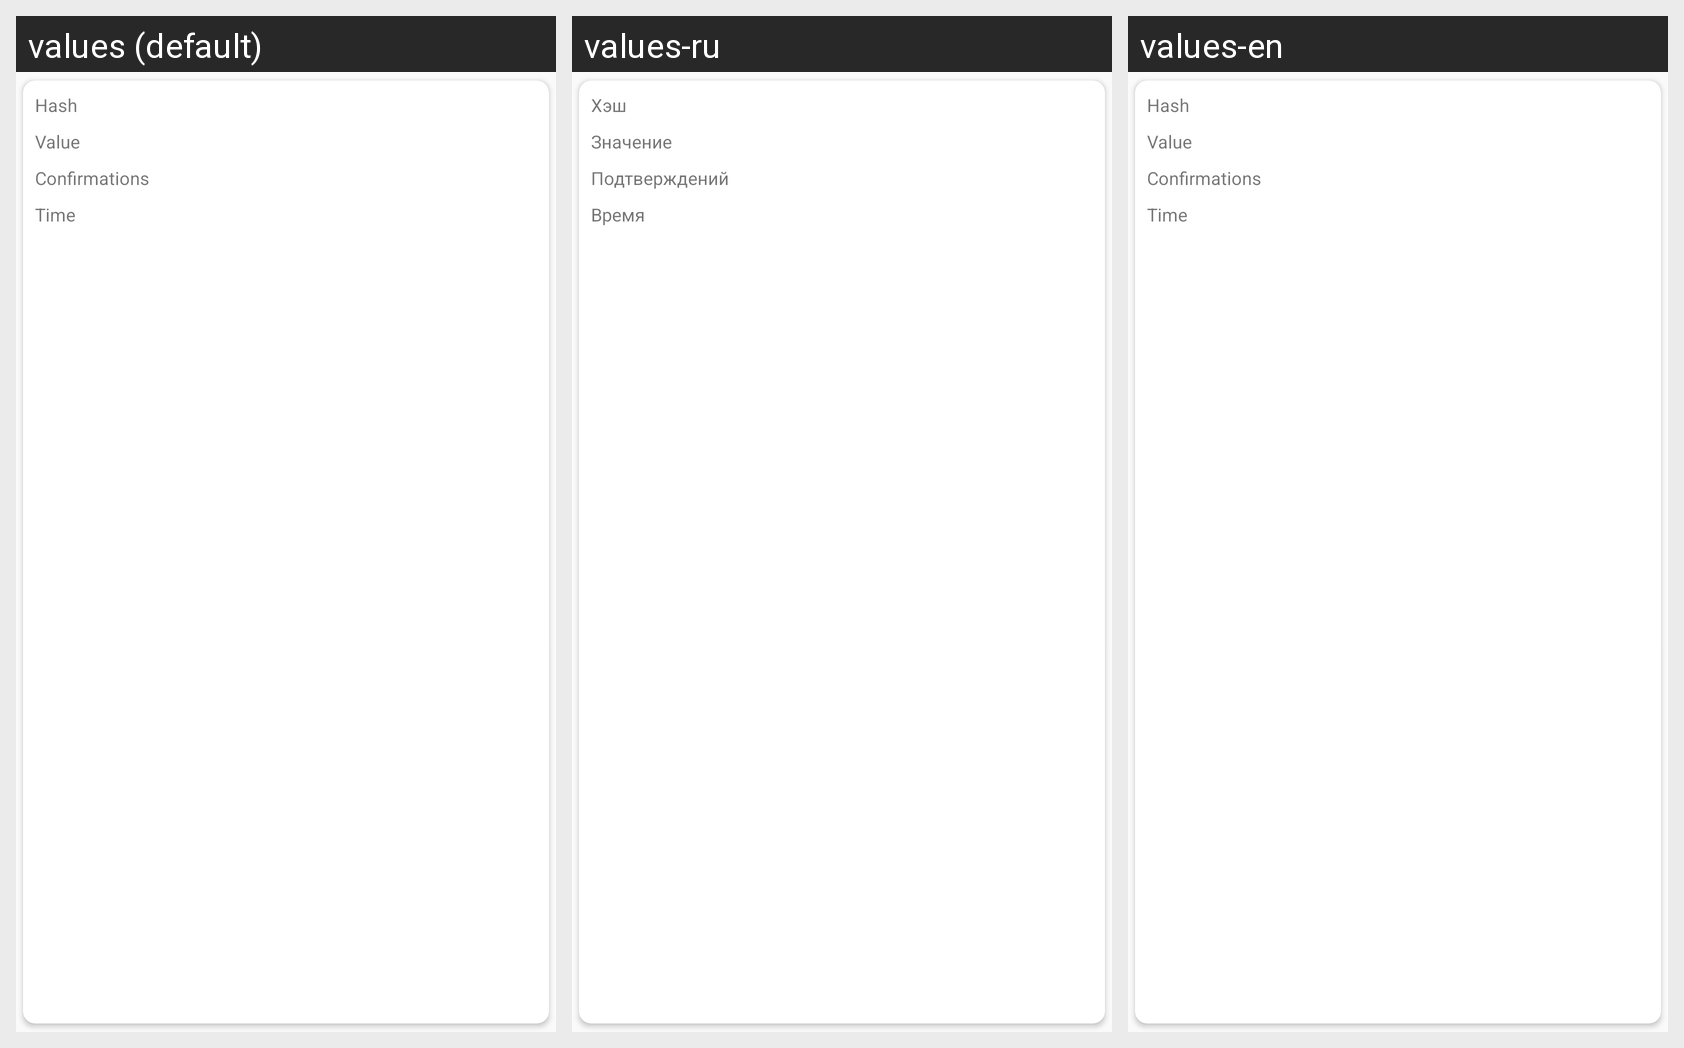

The Android screen above is rendered under several locales of the same app. Produce the string resources it draws, with the default and per-locale values.
Android screen res/layout/view_holder_bitcoin_transaction_item.xml rendered under 3 locales, left to right: values (default), values-ru, values-en. Device: Nexus 5 (rendered at 1080×1920; each locale shown at half size, 540×960, under a caption strip naming it); theme AppTheme.
Strings drawn on this screen, with the default value and each locale's value (text and hints the layout hard-codes, and strings that could not be matched under every locale, appear in the picture but are not listed):

wallet_hash
  values: Hash
  values-ru: Хэш
  values-en: Hash

wallet_confirmation
  values: Confirmations
  values-ru: Подтверждений
  values-en: Confirmations

wallet_time
  values: Time
  values-ru: Время
  values-en: Time

wallet_value
  values: Value
  values-ru: Значение
  values-en: Value
